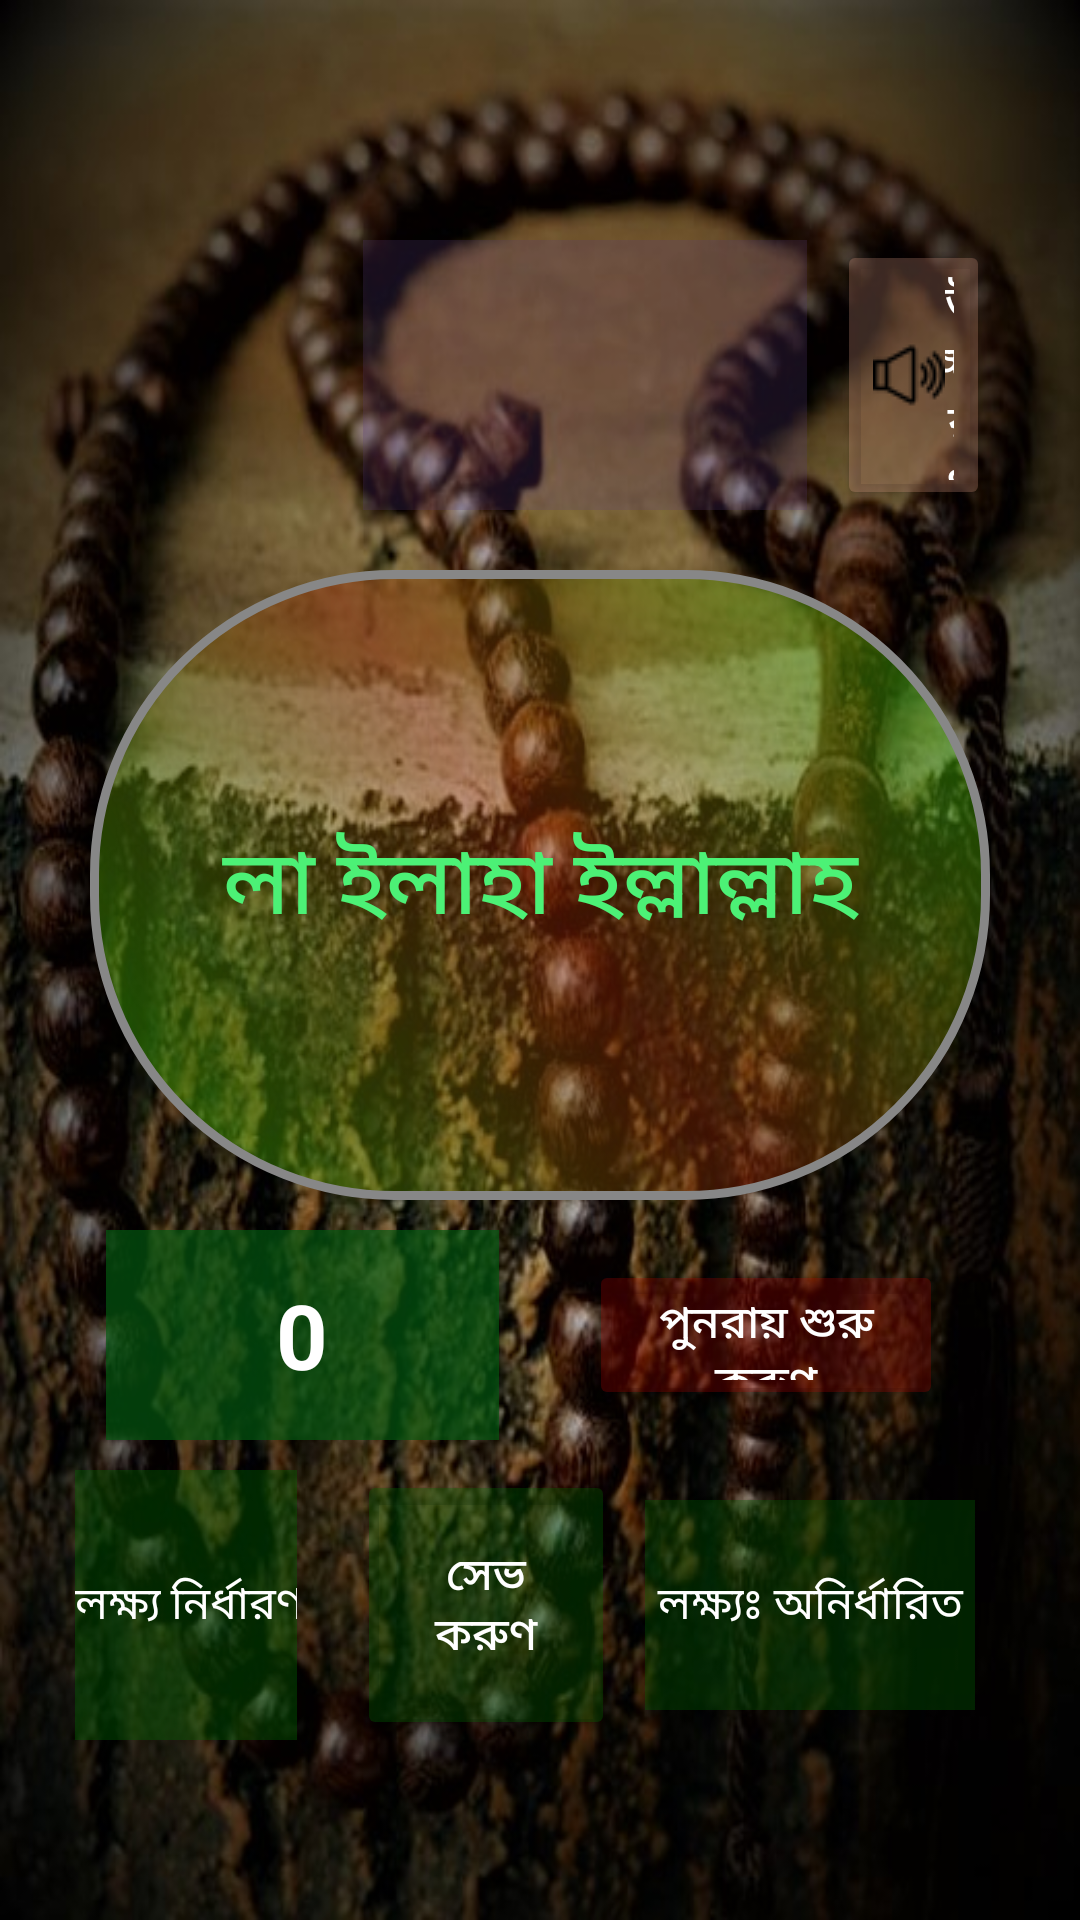

The Android layout XML behind this screen, and the referenced resources:
<!-- AndroidManifest.xml: application theme Theme.MyTosbih -->
<!-- res/layout/activity_main.xml -->
<?xml version="1.0" encoding="utf-8"?>
<LinearLayout xmlns:android="http://schemas.android.com/apk/res/android"
    xmlns:app="http://schemas.android.com/apk/res-auto"
    xmlns:tools="http://schemas.android.com/tools"
    android:layout_width="match_parent"
    android:orientation="vertical"
    android:gravity="center_horizontal"
    android:layout_height="match_parent"
    android:background="@drawable/tasbih1"
    android:weightSum="20"
    tools:context=".MainActivity">

    <LinearLayout
        android:layout_width="match_parent"
        android:layout_height="0dp"
        android:layout_weight="2"

        >
        

    </LinearLayout>




    <LinearLayout
        android:layout_width="match_parent"
        android:layout_height="0dp"
        android:layout_weight="3"
        android:gravity="center|right"
        android:layout_margin="20dp"
        android:orientation="horizontal">


        <Spinner
            android:id="@+id/spinnerId"
            style="@android:style/Widget.DeviceDefault.Light.Spinner"

            android:layout_width="148dp"
            android:layout_height="match_parent"
            android:background="#75009688"

            android:backgroundTint="#85593C7A"
            android:spinnerMode="dialog"
            android:textAlignment="center" />


        <Button
            android:id="@+id/pronounciationId"
            android:layout_width="51dp"
            android:layout_height="match_parent"
            android:layout_marginLeft="10dp"
            android:layout_marginRight="10dp"
            android:backgroundTint="#45D69682"
            android:drawableLeft="@drawable/sound1"
            android:text="উচ্চারণ"
            android:textColor="@color/white"
            android:textSize="15dp" />

    </LinearLayout>

    <LinearLayout
        android:layout_width="match_parent"
        android:layout_height="0dp"
        android:layout_weight="7"
        android:gravity="center">

        <Button
            android:id="@+id/button1Id"
            android:layout_width="match_parent"
            android:layout_height="match_parent"
            android:layout_marginLeft="30dp"
            android:layout_marginRight="30dp"
            android:background="@drawable/button_bg"
            android:gravity="center"
            android:text="@string/la_ilaha"
            android:textAlignment="center"
            android:textColor="#4CF176"
            android:textSize="30dp" />

    </LinearLayout>


    <LinearLayout
        android:layout_width="match_parent"
        android:layout_height="0dp"
        android:layout_weight="3"
        android:gravity="center">


        <TextView
            android:id="@+id/countId"
            android:layout_width="131dp"
            android:layout_height="match_parent"
            android:layout_margin="10dp"
            android:background="#B0035910"
            android:gravity="center"
            android:text="0"
            android:textAlignment="center"
            android:textColor="@color/white"
            android:textSize="30dp"
            android:textStyle="bold" />

        <Button
            android:id="@+id/reset_button1Id"
            android:layout_width="118dp"
            android:layout_height="match_parent"
            android:layout_margin="20dp"
            android:backgroundTint="#41BD0303"
            android:text="@string/reset_text"
            android:textColor="@color/white"
            android:textSize="15dp"


            />


    </LinearLayout>

    

    <LinearLayout
        android:layout_width="match_parent"
        android:layout_height="0dp"
        android:layout_weight="3"
        android:gravity="center"

        >

        <EditText
            android:id="@+id/editTextId"
            android:layout_width="74dp"
            android:layout_height="match_parent"
            android:layout_marginRight="10dp"
            android:background="@color/white"
            android:backgroundTint="#63006400"
            android:cursorVisible="false"
            android:hint="@string/target"
            android:inputType="numberDecimal"
            android:textColor="@color/white"
            android:textColorHint="@color/white"
            android:textSize="15dp" />

        <Button
            android:id="@+id/save_buttonId"
            android:layout_width="86dp"
            android:layout_height="match_parent"
            android:layout_marginLeft="10dp"
            android:backgroundTint="#56006400"
            android:text="@string/save"
            android:textColor="@color/white"
            android:textSize="15dp" />


        <TextView
            android:id="@+id/saved_target_view_id"
            android:layout_width="110dp"
            android:layout_height="match_parent"
            android:layout_margin="10dp"
            android:background="#56006400"
            android:gravity="center"
            android:text="লক্ষ্যঃ অনির্ধারিত"
            android:textColor="@color/white"
            android:textSize="15dp"

            />



    </LinearLayout>

    <LinearLayout
        android:layout_width="match_parent"
        android:layout_height="0dp"
        android:layout_weight="3"

        >

        <TextView
            android:id="@+id/targetTextviewId"
            android:layout_width="match_parent"
            android:layout_height="43dp"
            android:layout_marginTop="20dp"
            android:textSize="20dp"
            android:gravity="center"
            android:textColor="@color/white"
            />
    </LinearLayout>




</LinearLayout>
<!-- resources referenced by this layout -->
<resources>
  <color name="white">#FFFFFFFF</color>
  <!-- drawable button_bg (drawable) -->
  <?xml version="1.0" encoding="utf-8"?>
  <shape xmlns:android="http://schemas.android.com/apk/res/android" android:shape="rectangle" >
      <corners
          android:radius="100dp"
          />
      <gradient
          android:angle="45"
          android:centerColor="#659C2906"
          android:startColor="#6530ED06"
          android:endColor="#6530ED06"
          android:type="linear"
          />
  
      <stroke
          android:width="3dp"
          android:color="#878787"
          />
  </shape>
  <!-- drawable sound1: png bitmap (drawable-v24, 526 bytes) -->
  <!-- drawable tasbih1: jpg bitmap (drawable-v24, 109830 bytes) -->
  <string name="bismillah">বিসমিল্লাহির রাহমানির রাহীম</string>
  <string name="la_ilaha">লা ইলাহা ইল্লাল্লাহ</string>
  <string name="reset_text">পুনরায় শুরু করুণ</string>
  <string name="save">সেভ করুণ</string>
  <string name="target">লক্ষ্য নির্ধারণ করুণ</string>
  <style name="Theme.MyTosbih" parent="Theme.MaterialComponents.DayNight.DarkActionBar">
          
          <item name="colorPrimary">@color/purple_500</item>
          <item name="colorPrimaryVariant">@color/purple_700</item>
          <item name="colorOnPrimary">@color/white</item>
          
          <item name="colorSecondary">@color/teal_200</item>
          <item name="colorSecondaryVariant">@color/teal_700</item>
          <item name="colorOnSecondary">@color/black</item>
          
          <item name="android:statusBarColor" tools:targetApi="l">?attr/colorPrimaryVariant</item>
          
      </style>
  <color name="purple_500">#FF6200EE</color>
  <color name="purple_700">#FF3700B3</color>
  <color name="teal_200">#FF03DAC5</color>
  <color name="teal_700">#FF018786</color>
  <color name="black">#FF000000</color>
</resources>
